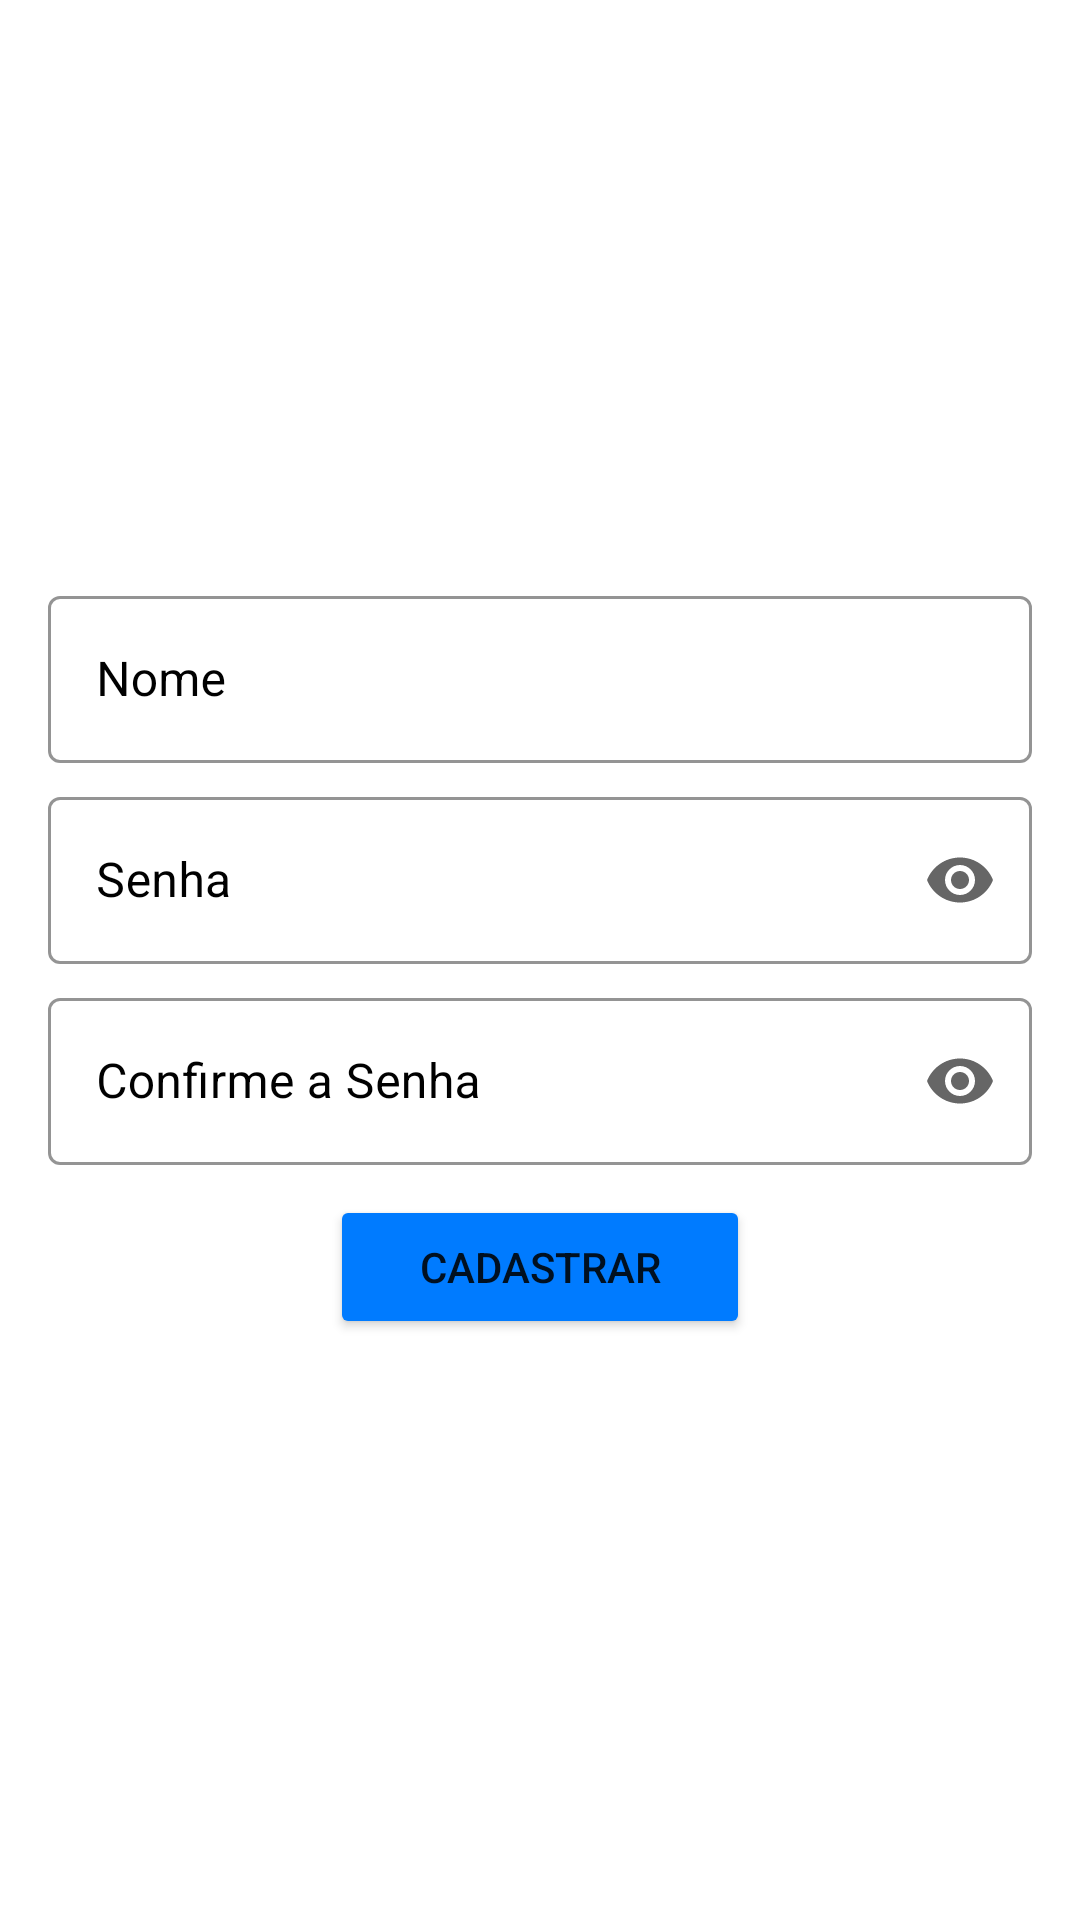

Produce the Android XML layout that renders to this screen, including the resource entries it uses.
<!-- AndroidManifest.xml: application theme Theme.Agenda -->
<!-- res/layout/activity_new_user.xml -->
<?xml version="1.0" encoding="utf-8"?>
<LinearLayout xmlns:android="http://schemas.android.com/apk/res/android"
    xmlns:app="http://schemas.android.com/apk/res-auto"
    xmlns:tools="http://schemas.android.com/tools"
    android:layout_width="match_parent"
    android:layout_height="match_parent"
    android:paddingHorizontal="16dp"
    android:paddingVertical="16dp"
    android:baselineAligned="false"
    android:orientation="horizontal"
    tools:context=".NewUserActivity">

    <LinearLayout
        android:layout_width="match_parent"
        android:layout_height="wrap_content"
        android:orientation="vertical"
        android:layout_gravity="center">

        <com.google.android.material.textfield.TextInputLayout
            android:layout_width="match_parent"
            android:layout_height="wrap_content"
            android:hint="@string/username"
            android:textColorHint="@color/black"
            app:hintTextColor="@color/text_input_hint_text_color"
            app:boxStrokeColor="@color/text_input_box_stroke_color"
            style="@style/Widget.MaterialComponents.TextInputLayout.OutlinedBox">
            <com.google.android.material.textfield.TextInputEditText
                android:id="@+id/new_user_tietUsername"
                android:layout_width="match_parent"
                android:layout_height="match_parent"
                android:ems="10"
                android:inputType="textPersonName" />
        </com.google.android.material.textfield.TextInputLayout>

        <com.google.android.material.textfield.TextInputLayout
            android:layout_width="match_parent"
            android:layout_height="wrap_content"
            android:layout_marginTop="6dp"
            android:hint="@string/password"
            android:textColorHint="@color/black"
            app:hintTextColor="@color/text_input_hint_text_color"
            app:boxStrokeColor="@color/text_input_box_stroke_color"
            app:endIconMode="password_toggle"
            style="@style/Widget.MaterialComponents.TextInputLayout.OutlinedBox">
            <com.google.android.material.textfield.TextInputEditText
                android:id="@+id/new_user_tietPassword"
                android:layout_width="match_parent"
                android:layout_height="wrap_content"
                android:ems="10"
                android:inputType="textPassword" />
        </com.google.android.material.textfield.TextInputLayout>

        <com.google.android.material.textfield.TextInputLayout
            android:layout_width="match_parent"
            android:layout_height="wrap_content"
            android:layout_marginTop="6dp"
            android:hint="@string/confirm_password"
            android:textColorHint="@color/black"
            app:hintTextColor="@color/text_input_hint_text_color"
            app:boxStrokeColor="@color/text_input_box_stroke_color"
            app:endIconMode="password_toggle"
            style="@style/Widget.MaterialComponents.TextInputLayout.OutlinedBox">
            <com.google.android.material.textfield.TextInputEditText
                android:id="@+id/new_user_tietConfirmPassword"
                android:layout_width="match_parent"
                android:layout_height="wrap_content"
                android:ems="10"
                android:inputType="textPassword" />
        </com.google.android.material.textfield.TextInputLayout>

        <TextView
            android:id="@+id/new_user_tvMessage"
            android:visibility="gone"
            android:layout_width="match_parent"
            android:layout_height="wrap_content"
            android:layout_marginTop="12dp"
            android:textAlignment="center"
            android:textSize="16sp" />

            <Button
                android:id="@+id/new_user_btNew"
                style="@style/Widget.AppCompat.Button"
                android:layout_width="140dp"
                android:layout_height="wrap_content"
                android:layout_marginTop="10dp"
                android:layout_gravity="center"
                android:backgroundTint="@color/blue"
                android:text="@string/create_user_button" />

    </LinearLayout>

</LinearLayout>
<!-- resources referenced by this layout -->
<resources>
  <color name="black">#FF000000</color>
  <color name="blue">#FF007BFF</color>
  <color name="text_input_box_stroke_color">#FFAAAAAA</color>
  <color name="text_input_hint_text_color">#FF2FB5C4</color>
  <string name="confirm_password">Confirme a Senha</string>
  <string name="create_user_button">Cadastrar</string>
  <string name="password">Senha</string>
  <string name="username">Nome</string>
  <style name="Theme.Agenda" parent="Theme.MaterialComponents.DayNight.DarkActionBar">
          
          <item name="colorPrimary">@color/grey_500</item>
          <item name="colorPrimaryVariant">@color/grey_700</item>
          <item name="colorOnPrimary">@color/white</item>
          
          <item name="colorSecondary">@color/teal_200</item>
          <item name="colorSecondaryVariant">@color/teal_700</item>
          <item name="colorOnSecondary">@color/black</item>
          
          <item name="android:statusBarColor" tools:targetApi="l">?attr/colorPrimaryVariant</item>
          
      </style>
  <color name="grey_500">#FF6D6D6D</color>
  <color name="grey_700">#FF3C3C3C</color>
  <color name="white">#FFFFFFFF</color>
  <color name="teal_200">#FF03DAC5</color>
  <color name="teal_700">#FF018786</color>
</resources>
